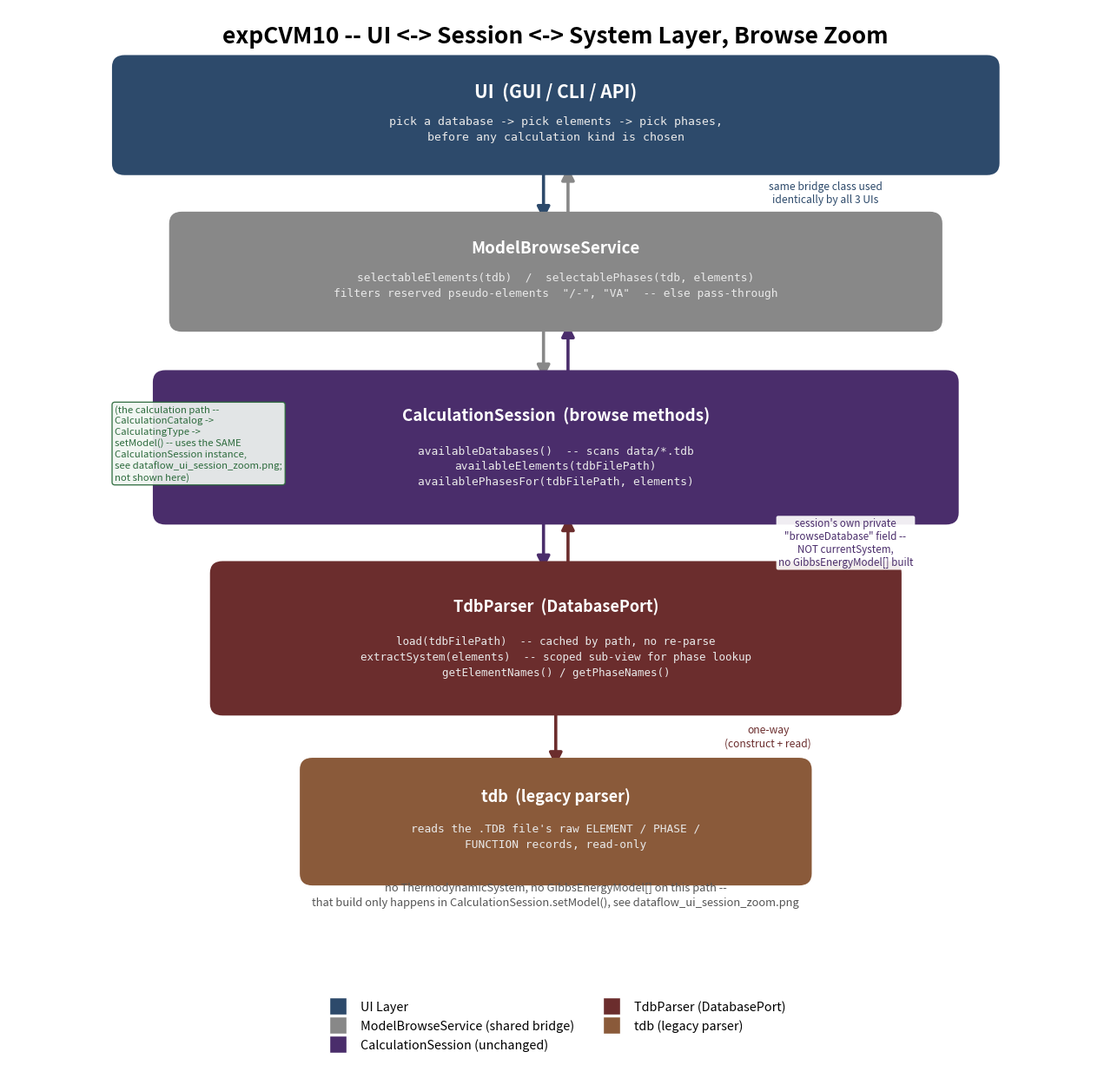

Write the Python code that produced this figure. (Note: this script raises an exception after producing the figure.)
"""
Generates docs/dataflow_browse_zoom.png: a zoomed-in view of the
"1. pre-calculation (browse / setup)" arrow in dataflow_target.png -- the
UI <-> CalculationSession <-> Thermodynamic System Layer interaction used
to list databases / elements / phases, BEFORE any Gibbs energy model is
built.

Unlike the calculation-side zoom (dataflow_ui_session_zoom.png), this path
is unchanged by session.calctype: browsing never goes through
CalculationCatalog, because there is nothing calculation-type-specific
about it -- it is the same "what exists in this file" query regardless of
which CalculationKind the user will eventually run, and it is intentionally
lighter weight than setModel() (no GibbsEnergyModel[] build). It is shown
here for completeness, to confirm this half of dataflow_target.png is
still exactly as documented there.

  UI  --(tdbFilePath [, elements])-->  ModelBrowseService
                                             |  (filters pseudo-elements
                                             |   /-, VA; else pass-through)
                                             v
                                     CalculationSession
                                     availableDatabases()
                                     availableElements(tdbFilePath)
                                     availablePhasesFor(tdbFilePath, elements)
                                             |
                                             v  (session's own private
                                                 browseDatabase field --
                                                 NOT currentSystem)
                                     TdbParser (DatabasePort)
                                     load(path) -- cached by path
                                     extractSystem(elements) -- scoped view
                                             |
                                             v
                                     tdb  (legacy parser, read-only)

No GibbsEnergyModel[] is ever built on this path -- that only happens in
setModel(), see the CalculatingType path in dataflow_ui_session_zoom.png.
"""
import matplotlib
matplotlib.use("Agg")
import matplotlib.pyplot as plt
from matplotlib.patches import FancyBboxPatch, FancyArrowPatch
from matplotlib.lines import Line2D

FIG_W, FIG_H = 13.4, 13.6
fig, ax = plt.subplots(figsize=(FIG_W, FIG_H))
ax.set_xlim(0, FIG_W)
ax.set_ylim(0, FIG_H)
ax.axis("off")

COL_UI, COL_BROWSE_SVC, COL_SESSION, COL_PARSER, COL_TDB, COL_CALCPATH = \
    "#2d4a6b", "#888888", "#4a2d6b", "#6b2d2d", "#8a5a3a", "#2d6b3d"
CX = FIG_W / 2


def box(cx, cy, w, h, title, subtitle, color, title_fs=14, sub_fs=10):
    ax.add_patch(FancyBboxPatch(
        (cx - w/2, cy - h/2), w, h,
        boxstyle="round,pad=0.12,rounding_size=0.14",
        linewidth=2, edgecolor=color, facecolor=color, zorder=3))
    ax.text(cx, cy + h*0.24, title, ha="center", va="center",
            fontsize=title_fs, fontweight="bold", color="white", zorder=4)
    ax.text(cx, cy - h*0.14, subtitle, ha="center", va="center",
            fontsize=sub_fs, color="#e9e9e9", family="monospace",
            linespacing=1.5, zorder=4)
    return dict(cx=cx, cy=cy, top=cy + h/2, bot=cy - h/2, left=cx - w/2, right=cx + w/2)


def varrow(x, y1, y2, color, lw=2.6):
    ax.add_patch(FancyArrowPatch((x, y1), (x, y2), arrowstyle="-|>",
                 mutation_scale=22, linewidth=lw, color=color,
                 shrinkA=2, shrinkB=2, zorder=2))


def label(x, y, text, color="#333", fs=9.5, ha="center"):
    ax.text(x, y, text, fontsize=fs, ha=ha, va="center", color=color, zorder=5,
            bbox=dict(boxstyle="round,pad=0.18", fc="white", ec="none", alpha=0.92))


# ── Title ─────────────────────────────────────────────────────────
ax.text(CX, FIG_H - 0.45, "expCVM10 -- UI <-> Session <-> System Layer, Browse Zoom",
        ha="center", fontsize=19, fontweight="bold")
ax.text(CX, FIG_H - 0.95,
        "Detail of dataflow_target.png's \"1. pre-calculation (browse / setup)\" arrow: unchanged by\n"
        "session.calctype -- browsing never goes through CalculationCatalog, since it is not tied to any CalculationKind.",
        ha="center", fontsize=10.3, style="italic", color="#444")

# ── UI box ───────────────────────────────────────────────────────
b_ui = box(CX, 12.2, 10.6, 1.3, "UI  (GUI / CLI / API)",
           "pick a database -> pick elements -> pick phases,\n"
           "before any calculation kind is chosen",
           COL_UI, title_fs=15, sub_fs=9.5)

# ── ModelBrowseService box ──────────────────────────────────────────
b_svc = box(CX, 10.15, 9.2, 1.3, "ModelBrowseService",
            "selectableElements(tdb)  /  selectablePhases(tdb, elements)\n"
            "filters reserved pseudo-elements  \"/-\", \"VA\"  -- else pass-through",
            COL_BROWSE_SVC, title_fs=13.5, sub_fs=9.3)

varrow(CX - 0.15, b_ui['bot'], b_svc['top'], COL_UI)
varrow(CX + 0.15, b_svc['top'], b_ui['bot'], COL_BROWSE_SVC)
label(CX + 3.3, (b_ui['bot'] + b_svc['top']) / 2,
      "same bridge class used\nidentically by all 3 UIs", color=COL_UI, fs=8.7)

# ── CalculationSession box (browse methods only) ─────────────────────
b_session = box(CX, 7.85, 9.6, 1.75, "CalculationSession  (browse methods)",
                "availableDatabases()  -- scans data/*.tdb\n"
                "availableElements(tdbFilePath)\n"
                "availablePhasesFor(tdbFilePath, elements)",
                COL_SESSION, title_fs=13.5, sub_fs=9.3)

varrow(CX - 0.15, b_svc['bot'], b_session['top'], COL_BROWSE_SVC)
varrow(CX + 0.15, b_session['top'], b_svc['bot'], COL_SESSION)

# ── side note: this is the SAME session as the calculation path, but a
#    separate, lighter internal field ──────────────────────────────
ax.text(b_ui['left'] - 0.1, b_session['cy'] + 0.05,
        "(the calculation path --\nCalculationCatalog ->\nCalculatingType ->\nsetModel() -- uses the SAME\nCalculationSession instance,\nsee dataflow_ui_session_zoom.png;\nnot shown here)",
        fontsize=8.2, ha="left", va="center", color=COL_CALCPATH, style="italic", linespacing=1.3,
        bbox=dict(boxstyle="round,pad=0.28", fc="#f0f6f1", ec=COL_CALCPATH, lw=1, alpha=0.92))

# ── CalculationSession's own private browseDatabase field -> TdbParser ─
b_parser = box(CX, 5.35, 8.2, 1.75, "TdbParser  (DatabasePort)",
               "load(tdbFilePath)  -- cached by path, no re-parse\n"
               "extractSystem(elements)  -- scoped sub-view for phase lookup\n"
               "getElementNames() / getPhaseNames()",
               COL_PARSER, title_fs=13, sub_fs=9)

varrow(CX - 0.15, b_session['bot'], b_parser['top'], COL_SESSION)
varrow(CX + 0.15, b_parser['top'], b_session['bot'], COL_PARSER)
label(CX + 3.55, (b_session['bot'] + b_parser['top']) / 2,
      "session's own private\n\"browseDatabase\" field --\nNOT currentSystem,\nno GibbsEnergyModel[] built", color=COL_SESSION, fs=8.4)

# ── legacy tdb parser ─────────────────────────────────────────────
b_tdb = box(CX, 2.95, 6.0, 1.4, "tdb  (legacy parser)",
            "reads the .TDB file's raw ELEMENT / PHASE /\nFUNCTION records, read-only",
            COL_TDB, title_fs=13, sub_fs=9.3)

varrow(CX, b_parser['bot'], b_tdb['top'], COL_PARSER)
label(CX + 2.6, (b_parser['bot'] + b_tdb['top']) / 2,
      "one-way\n(construct + read)", color=COL_PARSER, fs=8.7)

ax.text(CX, b_tdb['bot'] - 0.4,
        "no ThermodynamicSystem, no GibbsEnergyModel[] on this path --\n"
        "that build only happens in CalculationSession.setModel(), see dataflow_ui_session_zoom.png",
        ha="center", fontsize=9.3, style="italic", color="#555", linespacing=1.4)

# ── Legend ────────────────────────────────────────────────────────
legend = [
    Line2D([0], [0], marker='s', color='w', markerfacecolor=COL_UI, markersize=15, label='UI Layer'),
    Line2D([0], [0], marker='s', color='w', markerfacecolor=COL_BROWSE_SVC, markersize=15, label='ModelBrowseService (shared bridge)'),
    Line2D([0], [0], marker='s', color='w', markerfacecolor=COL_SESSION, markersize=15, label='CalculationSession (unchanged)'),
    Line2D([0], [0], marker='s', color='w', markerfacecolor=COL_PARSER, markersize=15, label='TdbParser (DatabasePort)'),
    Line2D([0], [0], marker='s', color='w', markerfacecolor=COL_TDB, markersize=15, label='tdb (legacy parser)'),
]
ax.legend(handles=legend, loc="lower center", bbox_to_anchor=(0.5, -0.015),
          ncol=2, fontsize=10.3, frameon=False)

plt.subplots_adjust(left=0.03, right=0.97, top=0.97, bottom=0.09)
plt.savefig("docs/dataflow_browse_zoom.png", dpi=170, facecolor="white")
print("Saved docs/dataflow_browse_zoom.png")
